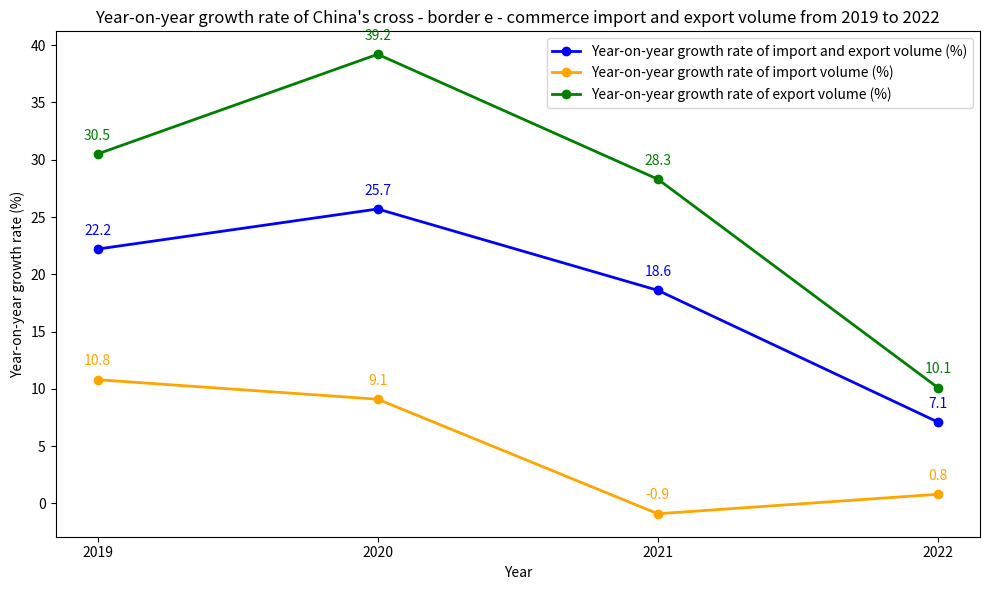

This chart was generated by the following Python code:
import matplotlib.pyplot as plt
import numpy as np

# Data
years = ["2019", "2020", "2021", "2022"]
export_growth = [30.5, 39.2, 28.3, 10.1]  # Year-on-year growth rate of export volume (%)
import_growth = [10.8, 9.1, -0.9, 0.8]    # Year-on-year growth rate of import volume (%)
total_growth = [22.2, 25.7, 18.6, 7.1]    # Year-on-year growth rate of import and export volume (%)

x = np.arange(len(years))

fig, ax = plt.subplots(figsize=(10, 6))

# Draw the line chart
ax.plot(x, total_growth, marker='o', color='blue', label='Year-on-year growth rate of import and export volume (%)', linewidth=2)
ax.plot(x, import_growth, marker='o', color='orange', label='Year-on-year growth rate of import volume (%)', linewidth=2)
ax.plot(x, export_growth, marker='o', color='green', label='Year-on-year growth rate of export volume (%)', linewidth=2)

ax.set_ylabel('Year-on-year growth rate (%)')
ax.set_xlabel('Year')
ax.set_xticks(x)
ax.set_xticklabels(years)
ax.legend()
ax.set_title('Year-on-year growth rate of China\'s cross - border e - commerce import and export volume from 2019 to 2022')

# Add numerical annotations
for i in range(len(years)):
    # Annotate the year-on-year value of import and export volume
    ax.text(i, total_growth[i] + 1, f'{total_growth[i]}', ha='center', va='bottom', color='blue')
    # Annotate the year-on-year value of import volume
    ax.text(i, import_growth[i] + 1, f'{import_growth[i]}', ha='center', va='bottom', color='orange')
    # Annotate the year-on-year value of export volume
    ax.text(i, export_growth[i] + 1, f'{export_growth[i]}', ha='center', va='bottom', color='green')

plt.tight_layout()
plt.show()
